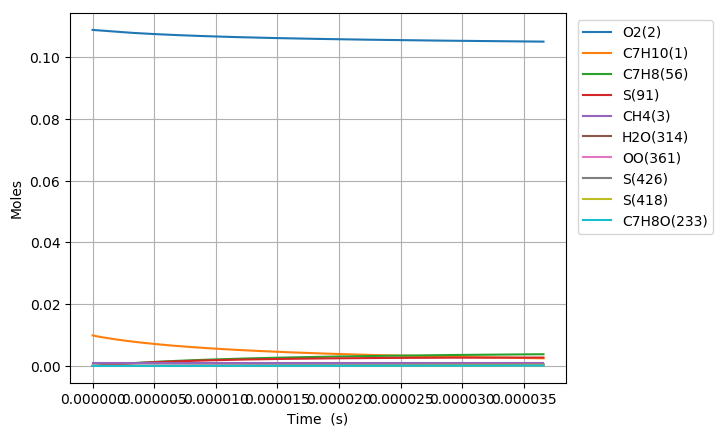

Data behind this chart, as committed beside it:
Time (s), Volume (m^3), N2, Ar, He, Ne, C7H10(1), O2(2), CH4(3), C7H10(22), C7H9(6), C7H11(26), S(72), C7H9O2(62), C7H9O2(61), S(86), S(91), S(127), C7H8(56), S(123), C7H8(208), C7H11O(87), OH(D)(150), S(292)
0.0, 0.001936, 0.8813, 0.0, 0.0, 0.0, 0.00989, 0.1088, 0.001, 0.0, 0.0, 0.0, 0.0, 0.0, 0.0, 0.0, 0.0, 0.0, 0.0, 0.0, 0.0, 0.0, 0.0, 0.0
6.612422353589096e-19, 0.001936, 0.8813, 0.0, 0.0, 0.0, 0.00989, 0.1088, 0.001, 3.191908235150194e-17, 2.9910545346563194e-16, 2.9910541084277125e-16, 1.0074797572123737e-24, 1.0050211933339704e-24, 7.402443865786554e-25, 7.8842594794189616e-35, 1.7543058272038404e-39, 1.1518035783906614e-34, 2.8985135924552976e-29, 6.025990067708232e-40, 1.8709381988141342e-43, 7.3234026866823296e-54, 3.8397879204128402e-48, 8.5258515416168896e-60
1.851478259004947e-18, 0.001936, 0.8813, 0.0, 0.0, 0.0, 0.00989, 0.1088, 0.001, 8.9373430584166461e-17, 8.3749526406316779e-16, 8.3749514709530636e-16, 6.0851777012662619e-24, 6.0560516461129111e-24, 4.4710749146559923e-24, 9.3379691407681408e-34, 2.0827119403202338e-38, 1.3571740882368434e-33, 1.7507022006531267e-28, 7.1534875409298515e-39, 2.2211778163392557e-42, 1.6382143231718046e-52, 8.5894488554118713e-47, 3.5182132326109256e-58
4.231950306297022e-18, 0.001936, 0.8813, 0.0, 0.0, 0.0, 0.00989, 0.1088, 0.001, 2.0428212704933954e-16, 1.9142748628090565e-15, 1.9142746065425645e-15, 2.9297510855323944e-23, 2.9012867968089025e-23, 2.1526289058697895e-23, 9.1213414043201824e-33, 2.0448190045187571e-37, 1.3112688634917636e-32, 8.428877389356456e-28, 7.0221339268486566e-38, 2.1807655234098755e-41, 3.2368285846942653e-51, 1.6971293539472913e-45, 1.3917672625871724e-56
8.992894400881171e-18, 0.001936, 0.8813, 0.0, 0.0, 0.0, 0.00989, 0.1088, 0.001, 4.3409951997906189e-16, 4.0678339713942057e-15, 4.067833473205832e-15, 1.2794992416109904e-22, 1.2545548915649639e-22, 9.4010854188286243e-23, 7.9858139363614956e-32, 1.8086193579437628e-36, 1.1237665894330355e-31, 3.6811121210445662e-27, 6.2088597485640372e-37, 1.9288623594177333e-40, 5.7597389445541274e-50, 3.0199477893647163e-44, 4.9670976351571973e-55
1.851478259004947e-17, 0.001936, 0.8813, 0.0, 0.0, 0.0, 0.00989, 0.1088, 0.001, 8.9373430583601136e-16, 8.374951839816566e-15, 8.3749509976073896e-15, 5.3416572224268369e-22, 5.135787216309766e-22, 3.9247592801469889e-22, 6.5787518174660307e-31, 1.5202537171892656e-35, 8.8914236476567563e-31, 1.5367917807379609e-26, 5.215327301568233e-36, 1.6213249531899746e-39, 9.7145585917347995e-49, 5.0935727758690075e-43, 1.6782559152238804e-53
3.7558558968386066e-17, 0.001936, 0.8813, 0.0, 0.0, 0.0, 0.00989, 0.1088, 0.001, 1.8130038775399295e-15, 1.6989186233076424e-14, 1.6989185210710728e-14, 2.1822410722475563e-21, 2.0193750778640025e-21, 1.6033850236848022e-21, 5.1864733531105832e-30, 1.2463961220386612e-34, 6.5200895293208506e-30, 6.2782953353323804e-26, 4.2699592511212751e-35, 1.3292600204893763e-38, 1.5955918953514141e-47, 8.3661740900548679e-42, 5.517645448081311e-52
7.564611172505925e-17, 0.001936, 0.8813, 0.0, 0.0, 0.0, 0.00989, 0.1088, 0.001, 3.6515430209078428e-15, 3.4217650005722421e-14, 3.421765029411934e-14, 8.8209657330671026e-21, 7.5887401529428527e-21, 6.4810804537381859e-21, 3.8994922064640529e-29, 1.0093643388310915e-33, 4.3528954184722157e-29, 2.5377869480701746e-25, 3.4484358953320924e-34, 1.0764690219571079e-37, 2.5864348086961593e-46, 1.3561817229691146e-40, 1.7895748636850566e-50
1.5182121723840564e-16, 0.001936, 0.8813, 0.0, 0.0, 0.0, 0.00989, 0.1088, 0.001, 7.3286213074839732e-15, 6.8674559745283704e-14, 6.8674567089752647e-14, 3.5468702482856579e-20, 2.6709103330194896e-20, 2.6059672530336511e-20, 2.7434272501284315e-28, 8.1242494778935962e-33, 2.5844406938203651e-28, 1.0204326708604235e-24, 2.7604486653901815e-33, 8.6643560997550623e-37, 4.1650887817546627e-45, 2.1840530323348692e-39, 5.7649658850526359e-49
3.041714282650984e-16, 0.001936, 0.8813, 0.0, 0.0, 0.0, 0.00989, 0.1088, 0.001, 1.4682777879997452e-14, 1.3758831951263153e-13, 1.375883471963503e-13, 1.4224525858517767e-19, 8.5367668613014785e-20, 1.0450720655925281e-19, 1.7550013862359042e-27, 6.5192100467729986e-32, 1.3535091982912033e-27, 4.0923893178977169e-24, 2.1911488198985997e-32, 6.9525956213186485e-36, 6.6849759698601748e-44, 3.5057741406629845e-38, 1.8507605907553921e-47
6.088718503184839e-16, 0.001936, 0.8813, 0.0, 0.0, 0.0, 0.00989, 0.1088, 0.001, 2.9391091022469309e-14, 2.754156434995215e-13, 2.7541569347140416e-13, 5.6972216582650701e-19, 2.4107644872071404e-19, 4.1854408664062627e-19, 9.9652277429525748e-27, 5.2233196515527932e-31, 6.3680533409927879e-27, 1.6390888892596941e-23, 1.7184038543489384e-31, 5.570530695900706e-35, 1.071046411584427e-42, 5.6180134587036471e-37, 5.930810846510085e-46
1.218272694425255e-15, 0.001936, 0.8813, 0.0, 0.0, 0.0, 0.00989, 0.1088, 0.001, 5.8807717297192572e-14, 5.5106961582163682e-13, 5.5106953027321928e-13, 2.2803668843813985e-18, 5.9967746659543795e-19, 1.6750286777756237e-18, 5.0155382523995702e-26, 4.1818612529175053e-30, 2.783869429801677e-26, 6.5606173669624676e-23, 1.3197440583578494e-30, 4.4598024869627666e-34, 1.7141327233043991e-41, 8.9949721784777968e-36, 1.8984349831168372e-44
2.4370743826387973e-15, 0.001936, 0.8813, 0.0, 0.0, 0.0, 0.00989, 0.1088, 0.001, 1.1764096980575726e-13, 1.1023750135883022e-12, 1.102373780917866e-12, 9.1243857480034757e-18, 1.3511342485424613e-18, 6.7003911745934226e-18, 2.2932898329532334e-25, 3.3468072394856247e-29, 1.1659301260502669e-25, 2.6250943499621042e-22, 9.7635059961478224e-30, 3.5691836004717802e-33, 2.740733949040776e-40, 1.4394083455273505e-34, 6.0710177541936628e-43
4.8746777590658816e-15, 0.001936, 0.8813, 0.0, 0.0, 0.0, 0.00989, 0.1088, 0.001, 2.3530747465935935e-13, 2.2049757549552397e-12, 2.2049685906447133e-12, 3.6503067695555097e-17, 2.8677119434546931e-18, 2.6790700416196201e-17, 9.8555676158850436e-25, 2.6780299674977348e-28, 4.7718864885984046e-25, 1.0502031670652828e-21, 6.7796747753293025e-29, 2.8558676648135741e-32, 4.3765127571607258e-39, 2.3023323600432591e-33, 1.9389680497110577e-41
9.74988451192005e-15, 0.001936, 0.8813, 0.0, 0.0, 0.0, 0.00989, 0.1088, 0.001, 4.7064048371245497e-13, 4.4101371526137558e-12, 4.4101034460364348e-12, 1.4602082069404037e-16, 5.9036861091997151e-18, 1.0704990345473792e-16, 4.0905107198746977e-24, 2.1427484967058314e-27, 1.9292756217078135e-24, 4.2011111499046213e-21, 4.2793863695995617e-28, 2.2848770403768012e-31, 6.9727555508741559e-38, 3.6803140492206054e-32, 6.1788556053107863e-40
1.4625091264774218e-14, 0.001936, 0.8813, 0.0, 0.0, 0.0, 0.00989, 0.1088, 0.001, 7.0597349211144201e-13, 6.6152585475138354e-12, 6.6151835395539106e-12, 3.1029677510644906e-16, 8.9397561593654712e-18, 2.273080970457618e-16, 8.7879492210289558e-24, 6.1273137862528643e-27, 4.1108068064059097e-24, 8.9275114757976223e-21, 1.0797572507622087e-27, 6.5334239163045848e-31, 2.5611576050549604e-37, 1.3539608216358867e-31, 2.8162155767749375e-39
1.9500298017628386e-14, 0.001936, 0.8813, 0.0, 0.0, 0.0, 0.00989, 0.1088, 0.001, 9.4130649985632054e-13, 8.8203400192343637e-12, 8.8202088733847846e-12, 5.2932874333076549e-16, 1.1975779166270022e-17, 3.8748584525846729e-16, 1.5077811026689073e-23, 1.2925049392654231e-26, 7.0203335649042222e-24, 1.5229376044782058e-20, 2.0516422844539772e-27, 1.3780962849489692e-30, 6.4835799902844371e-37, 3.4324491279720781e-31, 8.3812945609360693e-39
2.9250711523336724e-14, 0.001936, 0.8813, 0.0, 0.0, 0.0, 0.00989, 0.1088, 0.001, 1.4119725138109261e-12, 1.3230409511230141e-11, 1.3230131030200504e-11, 1.0958949060986316e-15, 1.8047697614695701e-17, 8.0128429671575589e-16, 3.1394657560902995e-23, 3.5306646153622313e-26, 1.4543465654706216e-23, 3.1530536573134541e-20, 4.7930635726560564e-27, 3.76401204545708e-30, 2.2602799200898709e-36, 1.1994570726142384e-30, 3.6589142674644196e-38
3.900112502904506e-14, 0.001936, 0.8813, 0.0, 0.0, 0.0, 0.00989, 0.1088, 0.001, 1.8826385253601436e-12, 1.7640332849082518e-11, 1.7639851834289818e-11, 1.8638002894163131e-15, 2.411941407656651e-17, 1.3612235906309925e-15, 5.3566884524498362e-23, 7.3881228577206972e-26, 2.4731704794681949e-23, 5.3625008891011008e-20, 8.8127794279683324e-27, 7.8755465056476225e-30, 5.6333298614359972e-36, 2.9952784408894963e-30, 1.0638472596659535e-37
4.87515385347534e-14, 0.001936, 0.8813, 0.0, 0.0, 0.0, 0.00989, 0.1088, 0.001, 2.3533045343321594e-12, 2.2050100120643107e-11, 2.2049356917935694e-11, 2.8474116458582495e-15, 3.0190916545424149e-17, 2.077214923089922e-15, 8.2012308159365892e-23, 1.3451243501466663e-25, 3.7765797161733161e-23, 8.1926414610655046e-20, 1.4234751181525941e-26, 1.4337046990217104e-29, 1.1920665972834573e-35, 6.3508441460624824e-30, 2.5776026841979859e-37
6.825236554617007e-14, 0.001936, 0.8813, 0.0, 0.0, 0.0, 0.00989, 0.1088, 0.001, 3.2946365443827148e-12, 3.0869160213220109e-11, 3.0867706472663694e-11, 5.4752026043330937e-15, 4.23332671897768e-17, 3.9836044772283154e-15, 1.5811391010601941e-22, 3.5524334243242803e-25, 7.2485534219249138e-23, 1.5753865482835705e-19, 2.9402338382122257e-26, 3.7853145569322596e-29, 4.3306054724404152e-35, 2.3220019983981377e-29, 1.3227099208403685e-36
1.0725401956900341e-13, 0.001936, 0.8813, 0.0, 0.0, 0.0, 0.00989, 0.1088, 0.001, 5.1773005331030622e-12, 4.8505414200556206e-11, 4.8501779858344035e-11, 1.3356332118163911e-14, 6.6615399094365778e-17, 9.6624078267323318e-15, 3.8667372222125189e-22, 1.3743742692846854e-24, 1.7595488169101638e-22, 3.8432872957925408e-19, 7.675747214599742e-26, 1.4636278389784361e-28, 2.6915087351190883e-34, 1.465304108993766e-28, 1.4014991363253901e-35
1.4235550818955344e-13, 0.001936, 0.8813, 0.0, 0.0, 0.0, 0.00989, 0.1088, 0.001, 6.8716980871463653e-12, 6.4375933972676848e-11, 6.4369450571823326e-11, 2.3444481305827912e-14, 8.8466414005483775e-17, 1.6881949253550635e-14, 6.7948249409966612e-22, 3.139375887561228e-24, 3.0753125226980687e-22, 6.7465194608871032e-19, 1.3861636072545774e-25, 3.3418595245031575e-28, 7.7164327444169756e-34, 4.2372692387643874e-28, 4.9732576980812521e-35
1.7745699681010345e-13, 0.001936, 0.8813, 0.0, 0.0, 0.0, 0.00989, 0.1088, 0.001, 8.5660956072767554e-12, 8.024448668582734e-11, 8.0234285106200144e-11, 3.6368619224869714e-14, 1.1031472031462684e-16, 2.6068362016101091e-14, 1.0547679579855457e-21, 5.9897588724596514e-24, 4.7497660085286231e-22, 1.0466209215416938e-18, 2.1842168370088589e-25, 6.373410169785468e-28, 1.7635173501596006e-33, 9.7688182090905534e-28, 1.3615021109390081e-34
2.1255848543065345e-13, 0.001936, 0.8813, 0.0, 0.0, 0.0, 0.00989, 0.1088, 0.001, 1.0260493093496799e-11, 9.611109902622337e-11, 9.6096284446492162e-11, 5.2127760884869607e-14, 1.3216035476876554e-16, 3.7194959885176701e-14, 1.512501468225045e-21, 1.0176368049026842e-23, 6.7780426227249914e-22, 1.5002202175951724e-18, 3.1592948325498869e-25, 1.0823673755716202e-27, 3.467365333734755e-33, 1.9366596121143038e-27, 3.1016435447676543e-34
2.4765997405120345e-13, 0.001936, 0.8813, 0.0, 0.0, 0.0, 0.00989, 0.1088, 0.001, 1.1954890545807574e-11, 1.1197579839655974e-10, 1.1195544948596826e-10, 7.0721013036373911e-14, 1.540033550993861e-16, 5.0234340143228273e-14, 2.0526570471902572e-21, 1.5961509312987065e-23, 9.155145050744296e-22, 2.0354377308310367e-18, 4.3088988704187453e-25, 1.6969748049808879e-27, 6.1549136831297241e-33, 3.4655711604669135e-27, 6.2503325890312596e-34
3.178629512923035e-13, 0.001936, 0.8813, 0.0, 0.0, 0.0, 0.00989, 0.1088, 0.001, 1.5343685348702149e-11, 1.4369955453169747e-10, 1.4366527961976143e-10, 1.1640689157778318e-13, 1.9768158599930178e-16, 8.1955143086316828e-14, 3.380148408469492e-21, 3.3271866673703992e-23, 1.4938264671243564e-21, 3.3506918276550507e-18, 7.1229165685366235e-25, 3.5344460833149038e-27, 1.5655456438676367e-32, 8.9532514105199199e-27, 1.9633311288995594e-33
3.880659285334035e-13, 0.001936, 0.8813, 0.0, 0.0, 0.0, 0.00989, 0.1088, 0.001, 1.8732480015962514e-11, 1.7541596758120846e-10, 1.7536378210765076e-10, 1.7341965489600089e-13, 2.4134970561037045e-16, 1.2101828066606743e-13, 5.0370501008987968e-21, 6.0026502308266662e-23, 2.2060373959233564e-21, 4.9923042625222461e-18, 1.0606920311931622e-24, 6.3713713239107017e-27, 3.307251118863075e-32, 1.9192733335352437e-26, 4.907232749083816e-33
4.582689057745035e-13, 0.001936, 0.8813, 0.0, 0.0, 0.0, 0.00989, 0.1088, 0.001, 2.2121274547589761e-11, 2.0712525599610598e-10, 2.0705096382850192e-10, 2.4175242424339479e-13, 2.8500801473312139e-16, 1.6720530164609413e-13, 7.0231620756051144e-21, 9.8454555302435029e-23, 3.0481634911839553e-21, 6.9601962431959546e-18, 1.4741018623068745e-24, 1.0441668080296653e-26, 6.1914988364610171e-32, 3.6450999667693243e-26, 1.0617809170163512e-32
5.284718830156035e-13, 0.001936, 0.8813, 0.0, 0.0, 0.0, 0.00989, 0.1088, 0.001, 2.5510068943584045e-11, 2.3882762713327648e-10, 2.3872683146202256e-10, 3.2139852002260256e-13, 3.2865679889824894e-16, 2.2030884892287861e-13, 9.338290075436279e-21, 1.5075348400018617e-22, 4.0164232714997209e-21, 9.2542950596331877e-18, 1.9506327861587265e-24, 1.5975054594266976e-26, 1.0625690832189511e-31, 6.3468654769665192e-26, 2.0755799234519501e-32
5.986748602567035e-13, 0.001936, 0.8813, 0.0, 0.0, 0.0, 0.00989, 0.1088, 0.001, 2.8898863203945268e-11, 2.705232756153493e-10, 2.7039139147833639e-10, 4.1235147221508972e-13, 3.722963260902517e-16, 2.8013429966161754e-13, 1.1982245938246334e-20, 2.1906636977170846e-22, 5.1072674847901113e-21, 1.1874532998092974e-17, 2.4885126251602184e-24, 2.3194690845393019e-26, 1.7059472669110679e-31, 1.0339959167409987e-25, 3.7534602542359582e-32
6.966642412353344e-13, 0.001936, 0.8813, 0.0, 0.0, 0.0, 0.00989, 0.1088, 0.001, 3.3628945160092539e-11, 3.1475320435655872e-10, 3.1456991932588439e-10, 5.5819691252837367e-13, 4.3319342769659456e-16, 3.745243749964699e-13, 1.622213787747473e-20, 3.4522914302880314e-22, 6.8283858230780383e-21, 1.6077053787358207e-17, 3.3386432043356048e-24, 3.6509969375209839e-26, 3.0301812932244313e-31, 1.8747970600666217e-25, 7.7525640493602121e-32
7.946536222139652e-13, 0.001936, 0.8813, 0.0, 0.0, 0.0, 0.00989, 0.1088, 0.001, 3.835902685199228e-11, 3.5897089638839387e-10, 3.58726447125044e-10, 7.2604091949958611e-13, 4.9407367959692609e-16, 4.811496944220946e-13, 2.1101795760332422e-20, 5.1258796013233772e-22, 8.772632992011342e-21, 2.0914675560052132e-17, 4.3004587805107424e-24, 5.4145628086363172e-26, 4.9795138493156873e-31, 3.1438950829747439e-25, 1.4560665559794763e-31
8.926430031925961e-13, 0.001936, 0.8813, 0.0, 0.0, 0.0, 0.00989, 0.1088, 0.001, 4.3089108279645407e-11, 4.0317682939432315e-10, 4.0286099249777645e-10, 9.1586587145612991e-13, 5.5493773952564208e-16, 5.9953257397058033e-13, 2.6620707110431143e-20, 7.2701380104365369e-22, 1.0931297676606523e-20, 2.6387229290549789e-17, 5.3696097169117555e-24, 7.6706014388278796e-26, 7.705670232937573e-31, 4.9624613399643731e-25, 2.5388899232899517e-31
9.90632384171227e-13, 0.001936, 0.8813, 0.0, 0.0, 0.0, 0.00989, 0.1088, 0.001, 4.7819189443052437e-11, 4.473714665730309e-10, 4.4697357313320826e-10, 1.1276540795579636e-12, 6.1578624529997045e-16, 7.2920981447124872e-13, 3.2778357498007528e-20, 9.9443579419554153e-22, 1.3295932714834035e-20, 3.2494551969388747e-17, 6.5418779977854955e-24, 1.0479898293532603e-25, 1.1370211720881222e-30, 7.464833801142274e-25, 4.170515482539314e-31
1e-12, 0.001936, 0.8813, 0.0, 0.0, 0.0, 0.00989, 0.1088, 0.001, 4.8271377030923609e-11, 4.5159582248609693e-10, 4.5118951014723619e-10, 1.1490502074748975e-12, 6.2160246549686171e-16, 7.4218184123038385e-13, 3.3400449381179018e-20, 1.0229933524650843e-21, 1.3532475708500015e-20, 3.3111637710877698e-17, 6.6591959120036383e-24, 1.0779653516671376e-25, 1.1775817171582316e-30, 7.7451563143352169e-25, 4.361449791287079e-31
1.088621765149858e-12, 0.001936, 0.8813, 0.0, 0.0, 0.0, 0.00989, 0.1088, 0.001, 5.2549270342213984e-11, 4.9155525063123863e-10, 4.9106420667043756e-10, 1.3613879049923764e-12, 6.7661980656221791e-16, 8.6973870873735931e-13, 3.9574233948200614e-20, 1.3207917247750534e-21, 1.5858464648072315e-20, 3.9236487457512748e-17, 7.8132318304672414e-24, 1.3903037299892803e-25, 1.6142807343863437e-30, 1.0798623573272714e-24, 6.5275436655211341e-31
1.186611146128489e-12, 0.001936, 0.8813, 0.0, 0.0, 0.0, 0.00989, 0.1088, 0.001, 5.7279350977130306e-11, 5.3572860863866304e-10, 5.3513291075626376e-10, 1.6170497012430932e-12, 7.3743901136411966e-16, 1.0206921866015435e-12, 4.7007823262114046e-20, 1.7120574788372923e-21, 1.8611105183228182e-20, 4.661288593534888e-17, 9.1797823049924247e-24, 1.8000738707503086e-25, 2.2200434386440629e-30, 1.5123792946102434e-24, 9.815685957680916e-31
1.28460052710712e-12, 0.001936, 0.8813, 0.0, 0.0, 0.0, 0.00989, 0.1088, 0.001, 6.2009431347801855e-11, 5.7989194832803611e-10, 5.7917970297594156e-10, 1.8946218833377872e-12, 7.9824442108292855e-16, 1.1816625149026051e-12, 5.5078614030683446e-20, 2.174211855707268e-21, 2.1546418667788647e-20, 5.4623603895928678e-17, 1.0637816987332366e-23, 2.2833465267980983e-25, 2.9725699298710226e-30, 2.061231796875099e-24, 1.4272756094665602e-30
1.4805792890643816e-12, 0.001936, 0.8813, 0.0, 0.0, 0.0, 0.00989, 0.1088, 0.001, 7.1469591296411516e-11, 6.6819013244402786e-10, 6.6720762220225822e-10, 2.5154270207735451e-12, 9.1981600311400235e-16, 1.5320940297643464e-12, 7.3129753004386761e-20, 3.3352734355647651e-21, 2.7936621040591971e-20, 7.2547451555773031e-17, 1.3814134818215514e-23, 3.4946336721684363e-25, 4.9934193586774749e-30, 3.5822671182290318e-24, 2.7803689350645246e-30
1.6440178239513869e-12, 0.001936, 0.8813, 0.0, 0.0, 0.0, 0.00989, 0.1088, 0.001, 7.9358989657473539e-11, 7.4180001631492055e-10, 7.4055255369172473e-10, 3.1000203328031737e-12, 1.0211642897587569e-15, 1.8516443142469756e-12, 9.0128308084253405e-20, 4.5737229472920838e-21, 3.3763733025706524e-20, 8.9434381476593472e-17, 1.6712517037253333e-23, 4.7831091635127531e-25, 7.2974364794691955e-30, 5.3782217412846284e-24, 4.533981013215962e-30
1.807456358838392e-12, 0.001936, 0.8813, 0.0, 0.0, 0.0, 0.00989, 0.1088, 0.001, 8.724838728342063e-11, 8.1538676721609521e-10, 8.1383675525355048e-10, 3.7453394579501972e-12, 1.1224807227270031e-15, 2.1943234805901745e-12, 1.0889290127632319e-19, 6.0879745902025447e-21, 4.0012636380529839e-20, 1.0808430085582275e-16, 1.9822262007710621e-23, 6.354581138493735e-25, 1.0263301383536184e-29, 7.7614695886109571e-24, 7.043404864720914e-30
1.970894893725397e-12, 0.001936, 0.8813, 0.0, 0.0, 0.0, 0.00989, 0.1088, 0.001, 9.5137784174253617e-11, 8.8895187839476422e-10, 8.8706030818316207e-10, 4.4513031020713628e-12, 1.2237673581906377e-15, 2.5586382799977214e-12, 1.2942116837091484e-19, 7.9064608821064782e-21, 4.6656099375537e-20, 1.2849668716072695e-16, 2.3129771922068143e-23, 8.2370811177937338e-25, 1.3986152721486951e-29, 1.0840494819488589e-23, 1.0512663511876658e-29
2.134333428612402e-12, 0.001936, 0.8813, 0.0, 0.0, 0.0, 0.00989, 0.1088, 0.001, 1.0302718032997308e-10, 9.6249674833976572e-10, 9.6022329368056226e-10, 5.2178300664426455e-12, 1.3250261218548911e-15, 2.9431902221461589e-12, 1.5171074793334465e-19, 1.0057801019024405e-20, 5.3668618350301033e-20, 1.5067105194463707e-16, 2.6622311602387457e-23, 1.0458630899330251e-24, 1.8562856693393455e-29, 1.4730575822022171e-23, 1.5173475136907874e-29
2.297771963499407e-12, 0.001936, 0.8813, 0.0, 0.0, 0.0, 0.00989, 0.1088, 0.001, 1.1091657575057957e-10, 1.0360226838811801e-09, 1.0333257928151405e-09, 6.044839282948046e-12, 1.4262588132118247e-15, 3.3466724755666576e-12, 1.7575928232729318e-19, 1.2570784496722436e-20, 6.1026361187104104e-20, 1.7460693926211575e-16, 3.0287980765480676e-23, 1.3047225211159795e-24, 2.4091826931609845e-29, 1.955342983083169e-23, 2.1285653758298703e-29
2.4612104983864122e-12, 0.001936, 0.8813, 0.0, 0.0, 0.0, 0.00989, 0.1088, 0.001, 1.1880597043607361e-10, 1.1095309060242239e-09, 1.1063678865313623e-09, 6.9322498083930547e-12, 1.5274671135512592e-15, 3.7678640337433677e-12, 2.0156441754942828e-19, 1.5474372393899326e-20, 6.8707060920606976e-20, 2.00303923602236e-16, 3.4115660538057156e-23, 1.6030834193067108e-24, 3.0672812637558264e-29, 2.5436812111457616e-23, 2.9137475413225162e-29
2.6246490332734172e-12, 0.001936, 0.8813, 0.0, 0.0, 0.0, 0.00989, 0.1088, 0.001, 1.2669536438645568e-10, 1.1830225568755105e-09, 1.1793496556682648e-09, 7.8799808050045669e-12, 1.628652595535523e-15, 4.2056227888486263e-12, 2.2912380266230105e-19, 1.8797705244760653e-20, 7.6689889426568384e-20, 2.2776160766043457e-16, 3.809495072271998e-23, 1.9437413330163874e-24, 3.8406685728256696e-29, 3.2514093352862725e-23, 3.904604213761022e-29
2.9515261030474277e-12, 0.001936, 0.8813, 0.0, 0.0, 0.0, 0.00989, 0.1088, 0.001, 1.4247415008188533e-10, 1.3299603498012555e-09, 1.3251325430249489e-09, 9.9560813959385627e-12, 1.8309608947697949e-15, 5.1266367869258092e-12, 2.8949593437825711e-19, 2.6821059700885656e-20, 9.3485246120923773e-20, 2.879576157094508e-16, 4.6470069427641424e-23, 2.7631231096601033e-24, 5.7741474073829514e-29, 5.0809672519068168e-23, 6.6447861018592641e-29
3.2297130587528776e-12, 0.001936, 0.8813, 0.0, 0.0, 0.0, 0.00989, 0.1088, 0.001, 1.5590259767321978e-10, 1.4549678953848233e-09, 1.4490109535632675e-09, 1.1912246932842375e-11, 2.0030749743055428e-15, 5.9535132399933837e-12, 3.4638089467560652e-19, 3.5241387354087483e-20, 1.0856397281229466e-19, 3.4473126990546759e-16, 5.3992063756349654e-23, 3.6192411370399682e-24, 7.8767475786702852e-29, 7.1452595583132134e-23, 9.9688033201083995e-29
3.5079000144583275e-12, 0.001936, 0.8813, 0.0, 0.0, 0.0, 0.00989, 0.1088, 0.001, 1.6933104313485927e-10, 1.5799403326746821e-09, 1.5727156944259272e-09, 1.4042070260763732e-11, 2.1751407103849033e-15, 6.8154861098692751e-12, 4.0831619949161075e-19, 4.5281749145990832e-20, 1.2428273760872361e-19, 4.0660140025176105e-16, 6.1835814298644368e-23, 4.6359287698296248e-24, 1.0454254443570242e-28, 9.756047457443236e-23, 1.4436531180470014e-28
3.7860869701637774e-12, 0.001936, 0.8813, 0.0, 0.0, 0.0, 0.00989, 0.1088, 0.001, 1.8275948646680462e-10, 1.7048814299289844e-09, 1.6962471610684735e-09, 1.6345155930307758e-11, 2.347163291808301e-15, 7.7087871343838764e-12, 4.7529034830174787e-19, 5.7091131030400913e-20, 1.4057282035021911e-19, 4.7356671484832179e-16, 6.9967005889680751e-23, 5.8269307108868283e-24, 1.3558881123357602e-28, 1.2992347508589387e-22, 2.0293242464453574e-28
4.064273925869227e-12, 0.001936, 0.8813, 0.0, 0.0, 0.0, 0.00989, 0.1088, 0.001, 1.9618792766905663e-10, 1.8297945484852858e-09, 1.8196057480163338e-09, 1.8821109422178767e-11, 2.5191473470775188e-15, 8.630054972399099e-12, 5.4729186763079614e-19, 7.0819971258749031e-20, 1.5737292171884765e-19, 5.4562606719840454e-16, 7.835502949698577e-23, 7.2059792195471307e-24, 1.7243428676399462e-28, 1.6936051174573333e-22, 2.7809900981163882e-28
4.342460881574677e-12, 0.001936, 0.8813, 0.0, 0.0, 0.0, 0.00989, 0.1088, 0.001, 2.0961636674161589e-10, 1.9546826894031953e-09, 1.9427918489053127e-09, 2.1469537106681754e-11, 2.6910970086215169e-15, 9.5762885611066015e-12, 6.2430930987505061e-19, 8.6620169624716691e-20, 1.7462831263604677e-19, 6.2277844005228661e-16, 8.6972557265965098e-23, 8.7867963470461683e-24, 2.1561249900804032e-28, 2.1671606223879951e-22, 3.728344604200097e-28
4.708058799960222e-12, 0.001936, 0.8813, 0.0, 0.0, 0.0, 0.00989, 0.1088, 0.001, 2.2726424120326269e-10, 2.1187792518182854e-09, 2.1044234307406454e-09, 2.5211765031116803e-11, 2.9170299716822494e-15, 1.0853333380930404e-11, 7.3313539560301079e-19, 1.1079276772616813e-19, 1.979163568867009e-19, 7.3191677449092001e-16, 9.8606097260824278e-23, 1.1194195137147489e-23, 2.8289412886495905e-28, 2.924519148984219e-22, 5.3256076306115674e-28
5.0736567183457675e-12, 0.001936, 0.8813, 0.0, 0.0, 0.0, 0.00989, 0.1088, 0.001, 2.4491211198657989e-10, 2.2828426290728723e-09, 2.2657586680384929e-09, 2.9250317022360622e-11, 3.1429172393463024e-15, 1.2163542818623272e-11, 8.5057922671276237e-19, 1.3915984538558922e-19, 2.2180920986450931e-19, 8.4984826401038357e-16, 1.1054537144756661e-22, 1.4004863307102895e-23, 3.6328193808428173e-28, 3.8538432509705829e-22, 7.3972998971445789e-28
5.439254636731313e-12, 0.001936, 0.8813, 0.0, 0.0, 0.0, 0.00989, 0.1088, 0.001, 2.6255997909156826e-10, 2.4468774141085424e-09, 2.426798447290217e-09, 3.3584306602771734e-11, 3.3687651360980192e-15, 1.350232392770558e-11, 9.76615022515346e-19, 1.7207756957781136e-19, 2.462231120000258e-19, 9.7657139694259143e-16, 1.227485571970984e-22, 1.7249871416665003e-23, 4.5802886545866884e-28, 4.9758725479069967e-22, 1.0031753907505607e-27
5.804852555116858e-12, 0.001936, 0.8813, 0.0, 0.0, 0.0, 0.00989, 0.1088, 0.001, 2.802078425182288e-10, 2.6108875565756147e-09, 2.5875436523281245e-09, 3.8212849953715141e-11, 3.5945791005096313e-15, 1.4865727053651582e-11, 1.1112170796514567e-18, 2.0990635583036957e-19, 2.7108603515966969e-19, 1.1120848931602458e-15, 1.3517968760429014e-22, 2.0960261787220827e-23, 5.6840338140351313e-28, 6.3118004089230448e-22, 1.332540506273176e-27
6.170450473502403e-12, 0.001936, 0.8813, 0.0, 0.0, 0.0, 0.00989, 0.1088, 0.001, 2.9785570226656196e-10, 2.7748764632043461e-09, 2.7479951643410496e-09, 4.3135065899976087e-11, 3.8203638234447186e-15, 1.6250345462575672e-11, 1.2543597716381589e-18, 2.5301084356943138e-19, 2.9633585221768408e-19, 1.2563876684351967e-15, 1.478077375371304e-22, 2.5167049756289933e-23, 6.9568928022726002e-28, 7.8832026697308672e-22, 1.7382892913438119e-27
6.536048391887948e-12, 0.001936, 0.8813, 0.0, 0.0, 0.0, 0.00989, 0.1088, 0.001, 3.1550355833656872e-10, 2.9388470715080669e-09, 2.9081538618784113e-09, 4.8350075905701745e-11, 4.046123349880201e-15, 1.7653241638020929e-11, 1.4060175487508994e-18, 3.017598659844184e-19, 3.2191899296271146e-19, 1.4094788081299411e-15, 1.6060595875691116e-22, 2.990122412407952e-23, 8.4118556901415665e-28, 9.7119849221545728e-22, 2.231716260190963e-27
6.901646310273493e-12, 0.001936, 0.8813, 0.0, 0.0, 0.0, 0.00989, 0.1088, 0.001, 3.3315141072824977e-10, 3.1028019165752791e-09, 3.0680206208645061e-09, 5.3857004060113707e-11, 4.2718611707594582e-15, 1.9071880488786363e-11, 1.5661649376079831e-18, 3.5652642647138379e-19, 3.477892260379507e-19, 1.5713575434969409e-15, 1.7355126935814159e-22, 3.51937480742148e-23, 1.0062063674905646e-27, 1.1820335138944306e-21, 2.8249559838228192e-27
... 520 more rows
